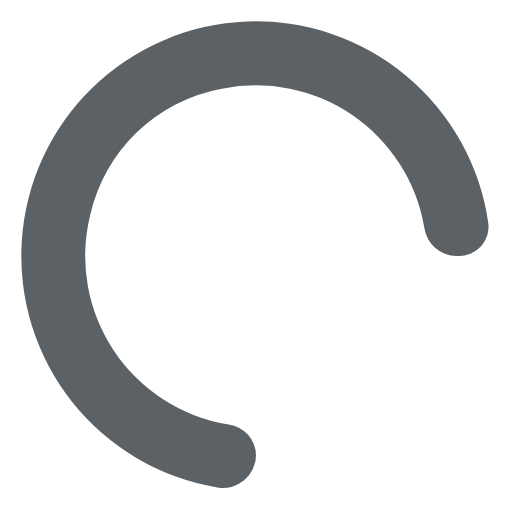
t = 0.00 s
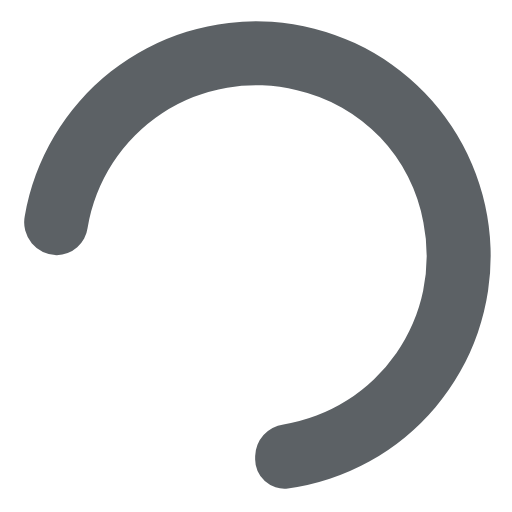
t = 0.19 s
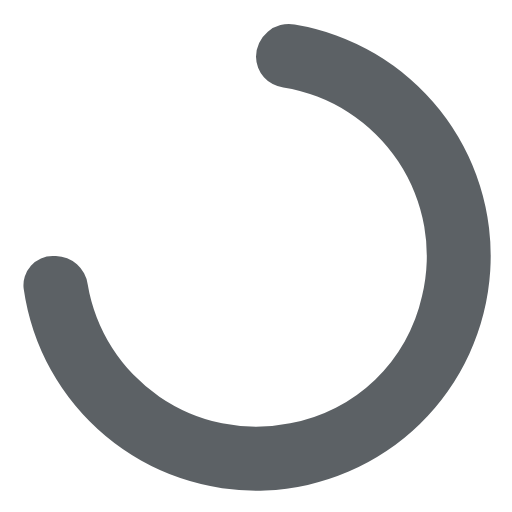
t = 0.38 s
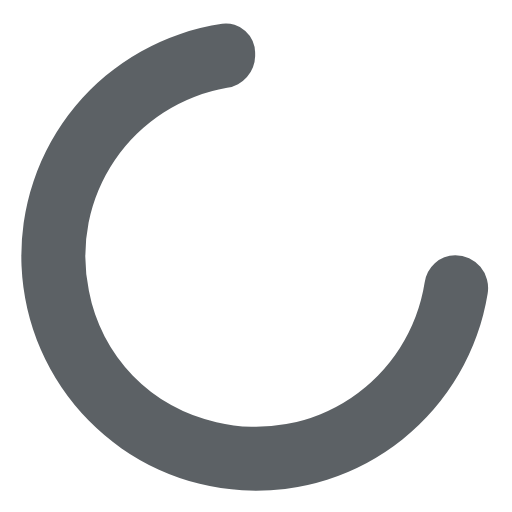
t = 0.56 s

The animated SVG that drew these frames (rendered in a browser with its animation timeline set to each time). Animation: 1 SMIL element (animateTransform=1); one cycle of 0.75 s, repeats indefinitely.

<svg width="24" height="24" viewBox="0 0 24 24" xmlns="http://www.w3.org/2000/svg" fill="#5C6165">
    <!--
        SVG only spinner obtained from https://github.com/n3r4zzurr0/svg-spinners.

        Copyright (c) Utkarsh Verma

        Permission is hereby granted, free of charge, to any person obtaining a copy of
        this software and associated documentation files (the "Software"), to deal in
        the Software without restriction, including without limitation the rights to
        use, copy, modify, merge, publish, distribute, sublicense, and/or sell copies of
        the Software, and to permit persons to whom the Software is furnished to do so,
        subject to the following conditions:

        The above copyright notice and this permission notice shall be included in all
        copies or substantial portions of the Software.

        THE SOFTWARE IS PROVIDED "AS IS", WITHOUT WARRANTY OF ANY KIND, EXPRESS OR
        IMPLIED, INCLUDING BUT NOT LIMITED TO THE WARRANTIES OF MERCHANTABILITY, FITNESS
        FOR A PARTICULAR PURPOSE AND NONINFRINGEMENT. IN NO EVENT SHALL THE AUTHORS OR
        COPYRIGHT HOLDERS BE LIABLE FOR ANY CLAIM, DAMAGES OR OTHER LIABILITY, WHETHER
        IN AN ACTION OF CONTRACT, TORT OR OTHERWISE, ARISING FROM, OUT OF OR IN
        CONNECTION WITH THE SOFTWARE OR THE USE OR OTHER DEALINGS IN THE SOFTWARE.

    !-->
    <path d="M10.72,19.9a8,8,0,0,1-6.5-9.79A7.77,7.77,0,0,1,10.4,4.16a8,8,0,0,1,9.49,6.52A1.54,1.54,0,0,0,21.38,12h.13a1.37,1.37,0,0,0,1.38-1.54,11,11,0,1,0-12.7,12.39A1.54,1.54,0,0,0,12,21.34h0A1.47,1.47,0,0,0,10.72,19.9Z">
        <animateTransform attributeName="transform" type="rotate" dur="0.75s" values="0 12 12;360 12 12" repeatCount="indefinite"/>
    </path>
</svg>
